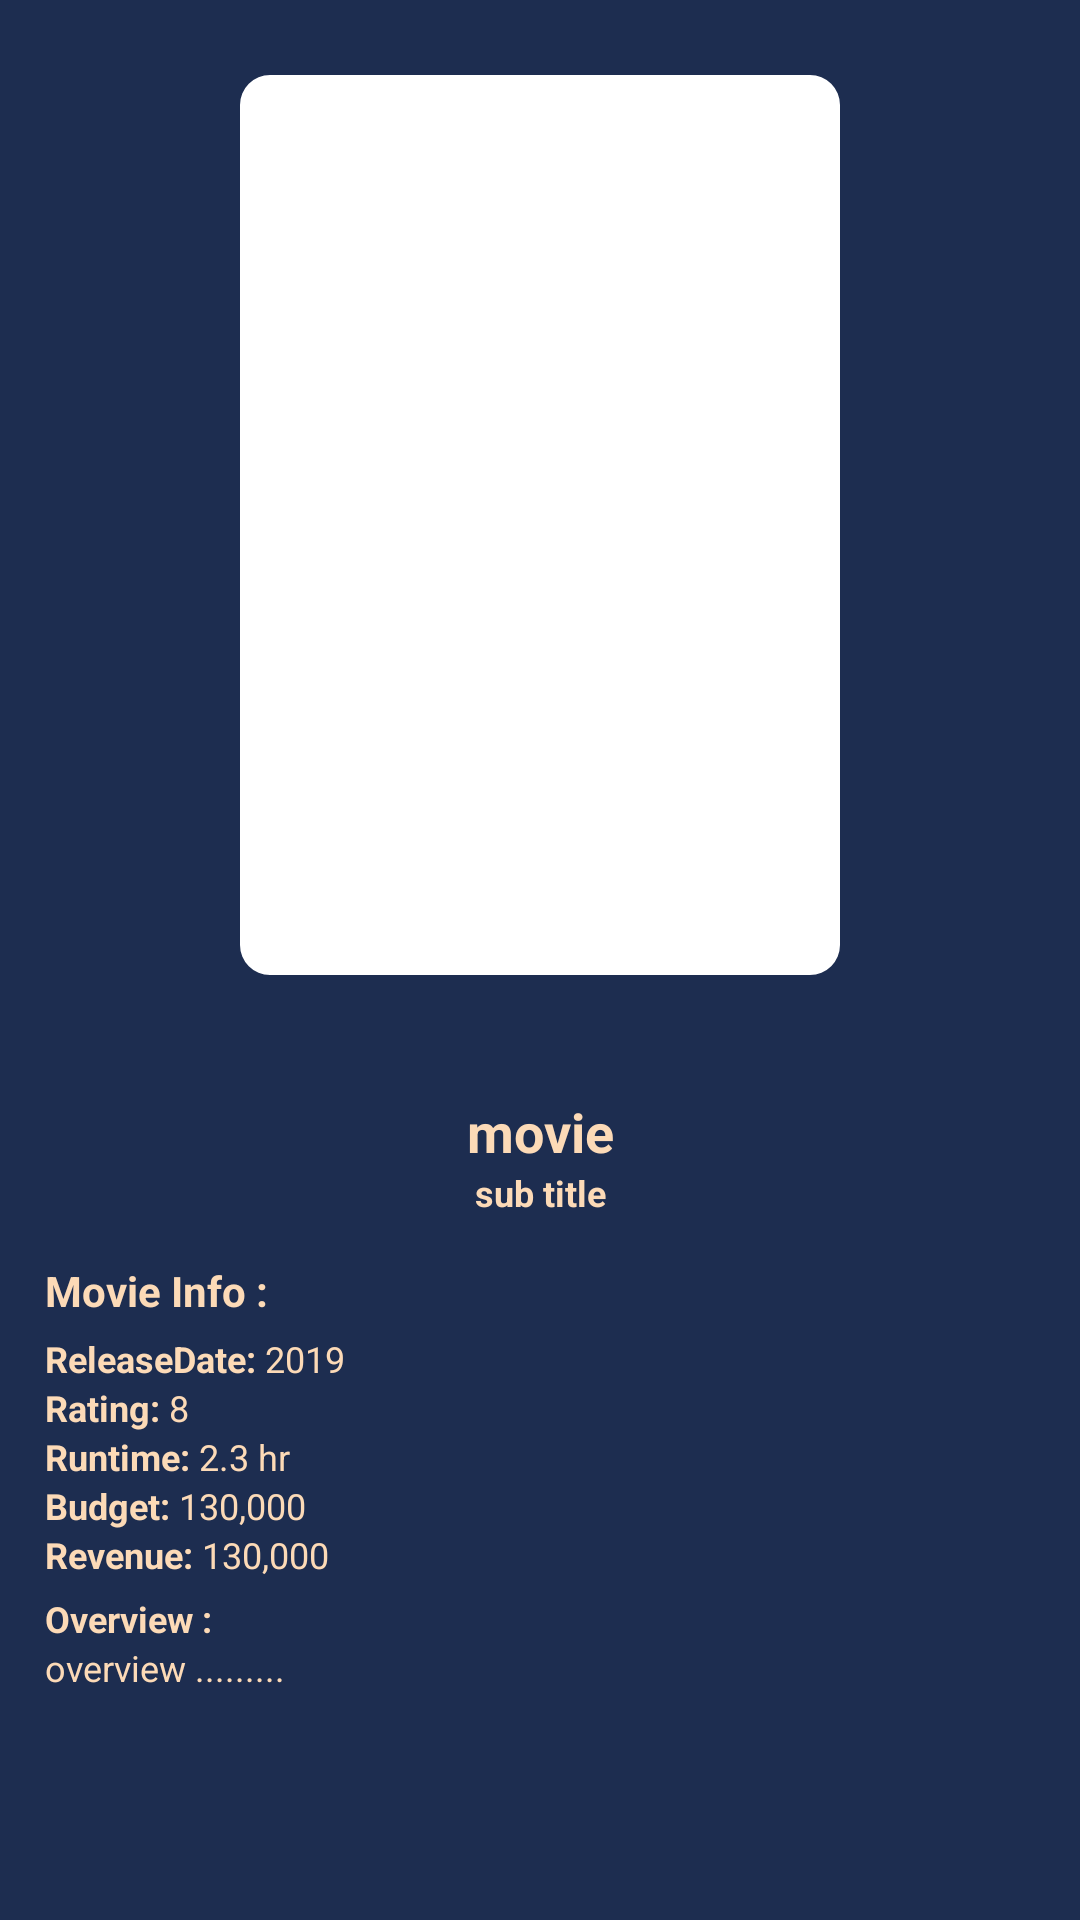

Android layout source for this screen:
<!-- AndroidManifest.xml: application theme Theme.RetrofitKotlin -->
<!-- res/layout/fragment_movie_details.xml -->
<?xml version="1.0" encoding="utf-8"?>
<androidx.constraintlayout.widget.ConstraintLayout xmlns:android="http://schemas.android.com/apk/res/android"
    xmlns:tools="http://schemas.android.com/tools"
    android:layout_width="match_parent"
    android:layout_height="match_parent"
    xmlns:app="http://schemas.android.com/apk/res-auto"
    tools:context=".MovieDetailsFragment"
    android:background="@color/SpaceCadet">

    <androidx.constraintlayout.widget.ConstraintLayout
        android:id="@+id/imgLayout"
        android:layout_width="match_parent"
        android:layout_height="wrap_content"
        app:layout_constraintStart_toStartOf="parent"
        app:layout_constraintEnd_toEndOf="parent"
        app:layout_constraintTop_toTopOf="parent"
        app:layout_constraintBottom_toTopOf="@id/layout2"
        >

        <ImageView
            android:id="@+id/imgMovieBg"
            android:layout_width="match_parent"
            android:layout_height="350dp"
            android:alpha="0.25"
            android:scaleType="centerCrop"
            android:src="@drawable/poster_placeholder"
            app:layout_constraintStart_toStartOf="parent"
            app:layout_constraintEnd_toEndOf="parent"
            app:layout_constraintTop_toTopOf="parent"
            app:layout_constraintBottom_toBottomOf="parent"
            app:shapeAppearanceOverlay="@style/RoundedImageView"
            />

        <com.google.android.material.imageview.ShapeableImageView
            android:id="@+id/imgMovie"
            android:layout_width="200dp"
            android:layout_height="300dp"
            android:layout_marginTop="20dp"
            android:layout_marginBottom="20dp"
            android:scaleType="centerCrop"
            android:src="@drawable/poster_placeholder"
            app:shapeAppearanceOverlay="@style/RoundedImageView"
            android:background="@color/white"
            app:layout_constraintTop_toTopOf="parent"
            app:layout_constraintBottom_toBottomOf="parent"
            app:layout_constraintStart_toStartOf="parent"
            app:layout_constraintEnd_toEndOf="parent"
            />
    </androidx.constraintlayout.widget.ConstraintLayout>

    <androidx.constraintlayout.widget.ConstraintLayout
        android:id="@+id/layout2"
        android:layout_width="match_parent"
        android:layout_height="0dp"
        android:background="@drawable/bg_details"
        android:padding="15dp"
        app:layout_constraintTop_toBottomOf="@id/imgLayout"
        app:layout_constraintBottom_toBottomOf="parent"
        app:layout_constraintStart_toStartOf="parent"
        app:layout_constraintEnd_toEndOf="parent">


        <ScrollView
            android:layout_width="0dp"
            android:layout_height="match_parent"
            app:layout_constraintStart_toStartOf="parent"
            app:layout_constraintEnd_toEndOf="parent"
            app:layout_constraintTop_toTopOf="parent">

            <androidx.constraintlayout.widget.ConstraintLayout
                android:layout_width="match_parent"
                android:layout_height="match_parent">

                <TextView
                    android:id="@+id/tvMovieTitle"
                    android:layout_width="0dp"
                    android:layout_height="wrap_content"
                    android:layout_marginBottom="202dp"
                    android:text="movie"
                    android:textAlignment="center"
                    android:textColor="@color/SandyTan"
                    android:textSize="18sp"
                    android:textStyle="bold"
                    app:layout_constraintEnd_toEndOf="parent"
                    app:layout_constraintStart_toStartOf="parent"
                    app:layout_constraintTop_toTopOf="parent" />

                <TextView
                    android:id="@+id/tvMovieTagLine"
                    android:layout_width="0dp"
                    android:layout_height="wrap_content"
                    android:text="sub title"
                    android:textAlignment="center"
                    android:textColor="@color/SandyTan"
                    android:textSize="12sp"
                    android:textStyle="bold"
                    app:layout_constraintEnd_toEndOf="parent"
                    app:layout_constraintStart_toStartOf="parent"
                    app:layout_constraintTop_toBottomOf="@+id/tvMovieTitle" />

                <TextView
                    android:id="@+id/tvMovieInfo"
                    android:layout_width="wrap_content"
                    android:layout_height="wrap_content"
                    android:layout_marginTop="15dp"
                    android:text="Movie Info :"
                    android:textColor="@color/SandyTan"
                    android:textSize="14sp"
                    android:textStyle="bold"
                    app:layout_constraintStart_toStartOf="parent"
                    app:layout_constraintTop_toBottomOf="@+id/tvMovieTagLine" />

                <TextView
                    android:id="@+id/tvMovieDateReleaseTitle"
                    android:layout_width="wrap_content"
                    android:layout_height="wrap_content"
                    android:layout_marginTop="5dp"
                    android:text="ReleaseDate: "
                    android:textColor="@color/SandyTan"
                    android:textSize="12sp"
                    android:textStyle="bold"
                    app:layout_constraintStart_toStartOf="parent"
                    app:layout_constraintTop_toBottomOf="@+id/tvMovieInfo" />

                <TextView
                    android:id="@+id/tvMovieDateRelease"
                    android:layout_width="wrap_content"
                    android:layout_height="wrap_content"
                    android:text="2019"
                    android:textColor="@color/SandyTan"
                    android:textSize="12sp"
                    app:layout_constraintBaseline_toBaselineOf="@+id/tvMovieDateReleaseTitle"
                    app:layout_constraintStart_toEndOf="@+id/tvMovieDateReleaseTitle" />

                <TextView
                    android:id="@+id/tvMovieRatingTitle"
                    android:layout_width="wrap_content"
                    android:layout_height="wrap_content"
                    android:text="Rating: "
                    android:textColor="@color/SandyTan"
                    android:textSize="12sp"
                    android:textStyle="bold"
                    app:layout_constraintStart_toStartOf="parent"
                    app:layout_constraintTop_toBottomOf="@id/tvMovieDateReleaseTitle" />

                <TextView
                    android:id="@+id/tvMovieRating"
                    android:layout_width="wrap_content"
                    android:layout_height="wrap_content"
                    android:layout_marginTop="2dp"
                    android:text="8"
                    android:textColor="@color/SandyTan"
                    android:textSize="12sp"
                    app:layout_constraintBaseline_toBaselineOf="@+id/tvMovieRatingTitle"
                    app:layout_constraintStart_toEndOf="@+id/tvMovieRatingTitle" />

                <TextView
                    android:id="@+id/tvMovieRuntimeTitle"
                    android:layout_width="wrap_content"
                    android:layout_height="wrap_content"
                    android:text="Runtime: "
                    android:textColor="@color/SandyTan"
                    android:textSize="12sp"
                    android:textStyle="bold"
                    app:layout_constraintStart_toStartOf="parent"
                    app:layout_constraintTop_toBottomOf="@id/tvMovieRatingTitle" />

                <TextView
                    android:id="@+id/tvMovieRuntime"
                    android:layout_width="wrap_content"
                    android:layout_height="wrap_content"
                    android:text="2.3 hr"
                    android:textColor="@color/SandyTan"
                    android:textSize="12sp"
                    app:layout_constraintBaseline_toBaselineOf="@+id/tvMovieRuntimeTitle"
                    app:layout_constraintStart_toEndOf="@+id/tvMovieRuntimeTitle" />

                <TextView
                    android:id="@+id/tvMovieBudgetTitle"
                    android:layout_width="wrap_content"
                    android:layout_height="wrap_content"
                    android:text="Budget: "
                    android:textColor="@color/SandyTan"
                    android:textSize="12sp"
                    android:textStyle="bold"
                    app:layout_constraintStart_toStartOf="parent"
                    app:layout_constraintTop_toBottomOf="@id/tvMovieRuntimeTitle" />

                <TextView
                    android:id="@+id/tvMovieBudget"
                    android:layout_width="wrap_content"
                    android:layout_height="wrap_content"
                    android:layout_marginBottom="2dp"
                    android:text="130,000"
                    android:textColor="@color/SandyTan"
                    android:textSize="12sp"
                    app:layout_constraintBaseline_toBaselineOf="@+id/tvMovieBudgetTitle"
                    app:layout_constraintStart_toEndOf="@+id/tvMovieBudgetTitle" />

                <TextView
                    android:id="@+id/tvMovieRevenueTitle"
                    android:layout_width="wrap_content"
                    android:layout_height="wrap_content"
                    android:text="Revenue: "
                    android:textColor="@color/SandyTan"
                    android:textSize="12sp"
                    android:textStyle="bold"
                    app:layout_constraintStart_toStartOf="parent"
                    app:layout_constraintTop_toBottomOf="@id/tvMovieBudgetTitle" />

                <TextView
                    android:id="@+id/tvMovieRevenue"
                    android:layout_width="wrap_content"
                    android:layout_height="wrap_content"
                    android:layout_marginBottom="2dp"
                    android:text="130,000"
                    android:textColor="@color/SandyTan"
                    android:textSize="12sp"
                    app:layout_constraintBaseline_toBaselineOf="@+id/tvMovieRevenueTitle"
                    app:layout_constraintStart_toEndOf="@+id/tvMovieRevenueTitle" />

                <TextView
                    android:id="@+id/tvMovieOverviewTitle"
                    android:layout_width="wrap_content"
                    android:layout_height="wrap_content"
                    android:layout_marginTop="5dp"
                    android:text="Overview :"
                    android:textColor="@color/SandyTan"
                    android:textSize="12sp"
                    android:textStyle="bold"
                    app:layout_constraintStart_toStartOf="parent"
                    app:layout_constraintTop_toBottomOf="@id/tvMovieRevenueTitle" />

                <TextView
                    android:id="@+id/tvMovieOverview"
                    android:layout_width="0dp"
                    android:layout_height="wrap_content"
                    android:layout_marginBottom="15dp"
                    android:text="overview ........."
                    android:textColor="@color/SandyTan"
                    android:textSize="12sp"
                    app:layout_constraintStart_toStartOf="parent"
                    app:layout_constraintEnd_toEndOf="parent"
                    app:layout_constraintTop_toBottomOf="@id/tvMovieOverviewTitle"
                    />

            </androidx.constraintlayout.widget.ConstraintLayout>

        </ScrollView>
    </androidx.constraintlayout.widget.ConstraintLayout>

</androidx.constraintlayout.widget.ConstraintLayout>
<!-- resources referenced by this layout -->
<resources>
  <color name="SandyTan">#FCDAB7</color>
  <color name="SpaceCadet">#1D2D50</color>
  <color name="white">#FFFFFF</color>
  <style name="RoundedImageView">
          <item name="cornerFamily">rounded</item>
          <item name="cornerSize">10dp</item>
  
      </style>
  <style name="Theme.RetrofitKotlin" parent="Theme.MaterialComponents.DayNight.NoActionBar">
          
          <item name="colorPrimary">@color/purple_500</item>
          <item name="colorPrimaryVariant">@color/purple_700</item>
          <item name="colorOnPrimary">@color/white</item>
          
          <item name="colorSecondary">@color/teal_200</item>
          <item name="colorSecondaryVariant">@color/teal_700</item>
          <item name="colorOnSecondary">@color/black</item>
          
          <item name="android:statusBarColor">?attr/colorPrimaryVariant</item>
          
      </style>
  <color name="purple_500">#FF6200EE</color>
  <color name="purple_700">#FF3700B3</color>
  <color name="teal_200">#FF03DAC5</color>
  <color name="teal_700">#FF018786</color>
  <color name="black">#FF000000</color>
</resources>
